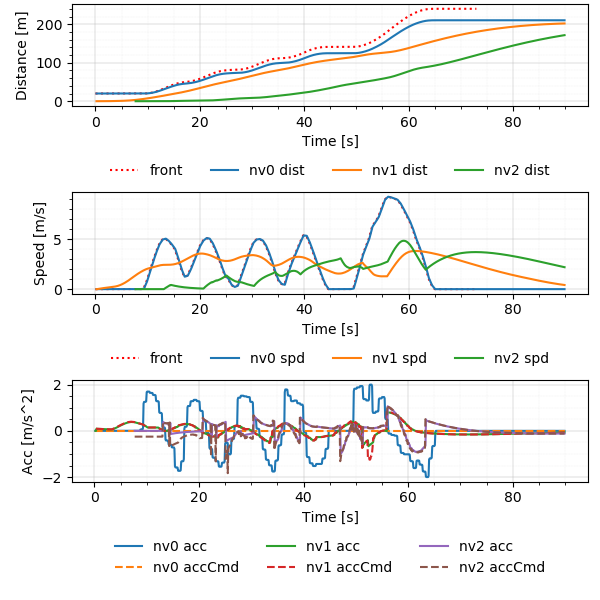

Source data for this figure (header and first rows):
Realtime [sec], Sim Time [sec], Sim Time from MPC [sec], MPC runtime, v0_dist [m], v0_lane [-], v0_spd [m/s], v0_acc [m/s2], v1_dist [m], v1_lane [-], v1_spd [m/s], v1_acc [m/s2], v1_accCmd [m/s2], v2_dist [m], v2_lane [-], v2_spd [m/s], v2_acc [m/s2], v2_accCmd [m/s2]
0.005777, 0.2, nan, 0.003366, 20.0, -76146229#1_0, 0.0, 0.0, 0.0, -76146229#1_0, 0.0, 0.0, nan, nan, nan, nan, nan, nan
0.1105, 0.3, 0.2, 0.007339, 20.0, -76146229#1_0, 0.0, 0.0, 0.0, -76146229#1_0, 0.0, 0.0, 0.09435, nan, nan, nan, nan, nan
0.2047, 0.4, 0.3, 0.003432, 20.0, -76146229#1_0, 0.0, 0.0, 0.0009131, -76146229#1_0, 0.009131, 0.09131, 0.09435, nan, nan, nan, nan, nan
0.3109, 0.5, 0.4, 0.007462, 20.0, -76146229#1_0, 0.0, 0.0, 0.002739, -76146229#1_0, 0.01826, 0.09131, 0.08981, nan, nan, nan, nan, nan
0.4102, 0.6, 0.5, 0.007247, 20.0, -76146229#1_0, 0.0, 0.0, 0.005434, -76146229#1_0, 0.02695, 0.08691, 0.08858, nan, nan, nan, nan, nan
0.5061, 0.7, 0.6, 0.004334, 20.0, -76146229#1_0, 0.0, 0.0, 0.008987, -76146229#1_0, 0.03552, 0.08572, 0.08756, nan, nan, nan, nan, nan
0.6077, 0.8, 0.7, 0.005776, 20.0, -76146229#1_0, 0.0, 0.0, 0.01339, -76146229#1_0, 0.044, 0.08473, 0.08643, nan, nan, nan, nan, nan
0.7121, 0.9, 0.8, 0.007492, 20.0, -76146229#1_0, 0.0, 0.0, 0.01862, -76146229#1_0, 0.05236, 0.08364, 0.0853, nan, nan, nan, nan, nan
0.8109, 1.0, 0.9, 0.007436, 20.0, -76146229#1_0, 0.0, 0.0, 0.02468, -76146229#1_0, 0.06062, 0.08255, 0.08418, nan, nan, nan, nan, nan
0.9115, 1.1, 1.0, 0.007415, 20.0, -76146229#1_0, 0.0, 0.0, 0.03156, -76146229#1_0, 0.06876, 0.08147, 0.08308, nan, nan, nan, nan, nan
1.012, 1.2, 1.1, 0.007261, 20.0, -76146229#1_0, 0.0, 0.0, 0.03924, -76146229#1_0, 0.0768, 0.0804, 0.08198, nan, nan, nan, nan, nan
1.11, 1.3, 1.2, 0.007178, 20.0, -76146229#1_0, 0.0, 0.0, 0.04771, -76146229#1_0, 0.08474, 0.07934, 0.08089, nan, nan, nan, nan, nan
1.211, 1.4, 1.3, 0.007329, 20.0, -76146229#1_0, 0.0, 0.0, 0.05697, -76146229#1_0, 0.09257, 0.07828, 0.07981, nan, nan, nan, nan, nan
1.308, 1.5, 1.4, 0.006295, 20.0, -76146229#1_0, 0.0, 0.0, 0.067, -76146229#1_0, 0.1003, 0.07724, 0.07874, nan, nan, nan, nan, nan
1.417, 1.6, 1.5, 0.007451, 20.0, -76146229#1_0, 0.0, 0.0, 0.07779, -76146229#1_0, 0.1079, 0.0762, 0.07767, nan, nan, nan, nan, nan
1.514, 1.7, 1.6, 0.006469, 20.0, -76146229#1_0, 0.0, 0.0, 0.08933, -76146229#1_0, 0.1154, 0.07517, 0.07662, nan, nan, nan, nan, nan
1.614, 1.8, 1.7, 0.007927, 20.0, -76146229#1_0, 0.0, 0.0, 0.1016, -76146229#1_0, 0.1228, 0.07415, 0.07557, nan, nan, nan, nan, nan
1.709, 1.9, 1.8, 0.00555, 20.0, -76146229#1_0, 0.0, 0.0, 0.1146, -76146229#1_0, 0.1302, 0.07313, 0.07453, nan, nan, nan, nan, nan
1.813, 2.0, 1.9, 0.008945, 20.0, -76146229#1_0, 0.0, 0.0, 0.1284, -76146229#1_0, 0.1374, 0.07213, 0.0735, nan, nan, nan, nan, nan
1.913, 2.1, 2.0, 0.007583, 20.0, -76146229#1_0, 0.0, 0.0, 0.1428, -76146229#1_0, 0.1445, 0.07113, 0.07248, nan, nan, nan, nan, nan
2.015, 2.2, 2.1, 0.005832, 20.0, -76146229#1_0, 0.0, 0.0, 0.158, -76146229#1_0, 0.1515, 0.07014, 0.07146, nan, nan, nan, nan, nan
2.115, 2.3, 2.2, 0.01004, 20.0, -76146229#1_0, 0.0, 0.0, 0.1738, -76146229#1_0, 0.1584, 0.06916, 0.07046, nan, nan, nan, nan, nan
2.205, 2.4, 2.3, 0.003393, 20.0, -76146229#1_0, 0.0, 0.0, 0.1903, -76146229#1_0, 0.1652, 0.06818, 0.06946, nan, nan, nan, nan, nan
2.313, 2.5, 2.4, 0.008594, 20.0, -76146229#1_0, 0.0, 0.0, 0.2075, -76146229#1_0, 0.1719, 0.06722, 0.06847, nan, nan, nan, nan, nan
2.413, 2.6, 2.5, 0.009337, 20.0, -76146229#1_0, 0.0, 0.0, 0.2254, -76146229#1_0, 0.1786, 0.06626, 0.06749, nan, nan, nan, nan, nan
2.511, 2.7, 2.6, 0.005535, 20.0, -76146229#1_0, 0.0, 0.0, 0.2439, -76146229#1_0, 0.1851, 0.06531, 0.06654, nan, nan, nan, nan, nan
2.605, 2.8, 2.7, 0.0033, 20.0, -76146229#1_0, 0.0, 0.0, 0.263, -76146229#1_0, 0.1915, 0.0644, 0.06604, nan, nan, nan, nan, nan
2.71, 2.9, 2.8, 0.006877, 20.0, -76146229#1_0, 0.0, 0.0, 0.2828, -76146229#1_0, 0.1979, 0.06391, 0.06557, nan, nan, nan, nan, nan
2.813, 3.0, 2.9, 0.008214, 20.0, -76146229#1_0, 0.0, 0.0, 0.3033, -76146229#1_0, 0.2043, 0.06345, 0.06509, nan, nan, nan, nan, nan
2.916, 3.1, 3.0, 0.007944, 20.0, -76146229#1_0, 0.0, 0.0, 0.3243, -76146229#1_0, 0.2106, 0.06299, 0.06462, nan, nan, nan, nan, nan
3.015, 3.2, 3.1, 0.007612, 20.0, -76146229#1_0, 0.0, 0.0, 0.346, -76146229#1_0, 0.2168, 0.06254, 0.06416, nan, nan, nan, nan, nan
3.112, 3.3, 3.2, 0.00817, 20.0, -76146229#1_0, 0.0, 0.0, 0.3683, -76146229#1_0, 0.223, 0.06209, 0.06428, nan, nan, nan, nan, nan
3.207, 3.4, 3.3, 0.005316, 20.0, -76146229#1_0, 0.0, 0.0, 0.3912, -76146229#1_0, 0.2293, 0.06221, 0.07305, nan, nan, nan, nan, nan
3.311, 3.5, 3.4, 0.007567, 20.0, -76146229#1_0, 0.0, 0.0, 0.4149, -76146229#1_0, 0.2363, 0.0707, 0.08239, nan, nan, nan, nan, nan
3.411, 3.6, 3.5, 0.007318, 20.0, -76146229#1_0, 0.0, 0.0, 0.4393, -76146229#1_0, 0.2443, 0.07974, 0.09147, nan, nan, nan, nan, nan
3.511, 3.7, 3.6, 0.007393, 20.0, -76146229#1_0, 0.0, 0.0, 0.4646, -76146229#1_0, 0.2532, 0.08852, 0.1004, nan, nan, nan, nan, nan
3.615, 3.8, 3.7, 0.009792, 20.0, -76146229#1_0, 0.0, 0.0, 0.4909, -76146229#1_0, 0.2629, 0.09717, 0.1094, nan, nan, nan, nan, nan
3.711, 3.9, 3.8, 0.008403, 20.0, -76146229#1_0, 0.0, 0.0, 0.5183, -76146229#1_0, 0.2735, 0.1059, 0.1185, nan, nan, nan, nan, nan
3.807, 4.0, 3.9, 0.004886, 20.0, -76146229#1_0, 0.0, 0.0, 0.5468, -76146229#1_0, 0.2849, 0.1147, 0.1309, nan, nan, nan, nan, nan
3.912, 4.1, 4.0, 0.009332, 20.0, -76146229#1_0, 0.0, 0.0, 0.5765, -76146229#1_0, 0.2976, 0.1266, 0.1434, nan, nan, nan, nan, nan
4.013, 4.2, 4.1, 0.008144, 20.0, -76146229#1_0, 0.0, 0.0, 0.6077, -76146229#1_0, 0.3115, 0.1387, 0.1558, nan, nan, nan, nan, nan
4.113, 4.3, 4.2, 0.007035, 20.0, -76146229#1_0, 0.0, 0.0, 0.6403, -76146229#1_0, 0.3265, 0.1507, 0.168, nan, nan, nan, nan, nan
4.216, 4.4, 4.3, 0.0118, 20.0, -76146229#1_0, 0.0, 0.0, 0.6746, -76146229#1_0, 0.3428, 0.1626, 0.1803, nan, nan, nan, nan, nan
4.316, 4.5, 4.4, 0.01014, 20.0, -76146229#1_0, 0.0, 0.0, 0.7106, -76146229#1_0, 0.3603, 0.1745, 0.1924, nan, nan, nan, nan, nan
4.409, 4.6, 4.5, 0.005409, 20.0, -76146229#1_0, 0.0, 0.0, 0.7485, -76146229#1_0, 0.3789, 0.1862, 0.2042, nan, nan, nan, nan, nan
4.513, 4.7, 4.6, 0.005705, 20.0, -76146229#1_0, 0.0, 0.0, 0.7884, -76146229#1_0, 0.3986, 0.1976, 0.2157, nan, nan, nan, nan, nan
4.612, 4.8, 4.7, 0.008175, 20.0, -76146229#1_0, 0.0, 0.0, 0.8303, -76146229#1_0, 0.4195, 0.2088, 0.2274, nan, nan, nan, nan, nan
4.712, 4.9, 4.8, 0.007711, 20.0, -76146229#1_0, 0.0, 0.0, 0.8745, -76146229#1_0, 0.4415, 0.22, 0.2388, nan, nan, nan, nan, nan
4.818, 5.0, 4.9, 0.01413, 20.0, -76146229#1_0, 0.0, 0.0, 0.9209, -76146229#1_0, 0.4646, 0.2311, 0.2503, nan, nan, nan, nan, nan
4.912, 5.1, 5.0, 0.006705, 20.0, -76146229#1_0, 0.0, 0.0, 0.9698, -76146229#1_0, 0.4889, 0.2423, 0.2617, nan, nan, nan, nan, nan
5.008, 5.2, 5.1, 0.005928, 20.0, -76146229#1_0, 0.0, 0.0, 1.021, -76146229#1_0, 0.5142, 0.2532, 0.2724, nan, nan, nan, nan, nan
5.113, 5.3, 5.2, 0.008708, 20.0, -76146229#1_0, 0.0, 0.0, 1.075, -76146229#1_0, 0.5405, 0.2636, 0.2829, nan, nan, nan, nan, nan
5.207, 5.4, 5.3, 0.004668, 20.0, -76146229#1_0, 0.0, 0.0, 1.132, -76146229#1_0, 0.5679, 0.2738, 0.2935, nan, nan, nan, nan, nan
5.305, 5.5, 5.4, 0.003258, 20.0, -76146229#1_0, 0.0, 0.0, 1.192, -76146229#1_0, 0.5963, 0.2841, 0.304, nan, nan, nan, nan, nan
5.41, 5.6, 5.5, 0.004946, 20.0, -76146229#1_0, 0.0, 0.0, 1.254, -76146229#1_0, 0.6257, 0.2942, 0.3145, nan, nan, nan, nan, nan
5.509, 5.7, 5.6, 0.006148, 20.0, -76146229#1_0, 0.0, 0.0, 1.32, -76146229#1_0, 0.6562, 0.3044, 0.3247, nan, nan, nan, nan, nan
5.615, 5.8, 5.7, 0.006333, 20.0, -76146229#1_0, 0.0, 0.0, 1.389, -76146229#1_0, 0.6876, 0.3143, 0.3331, nan, nan, nan, nan, nan
5.709, 5.9, 5.8, 0.006415, 20.0, -76146229#1_0, 0.0, 0.0, 1.461, -76146229#1_0, 0.7198, 0.3223, 0.3411, nan, nan, nan, nan, nan
5.814, 6.0, 5.9, 0.007647, 20.0, -76146229#1_0, 0.0, 0.0, 1.536, -76146229#1_0, 0.7529, 0.3301, 0.3493, nan, nan, nan, nan, nan
5.915, 6.1, 6.0, 0.011, 20.0, -76146229#1_0, 0.0, 0.0, 1.615, -76146229#1_0, 0.7867, 0.338, 0.3574, nan, nan, nan, nan, nan
... 838 more rows
